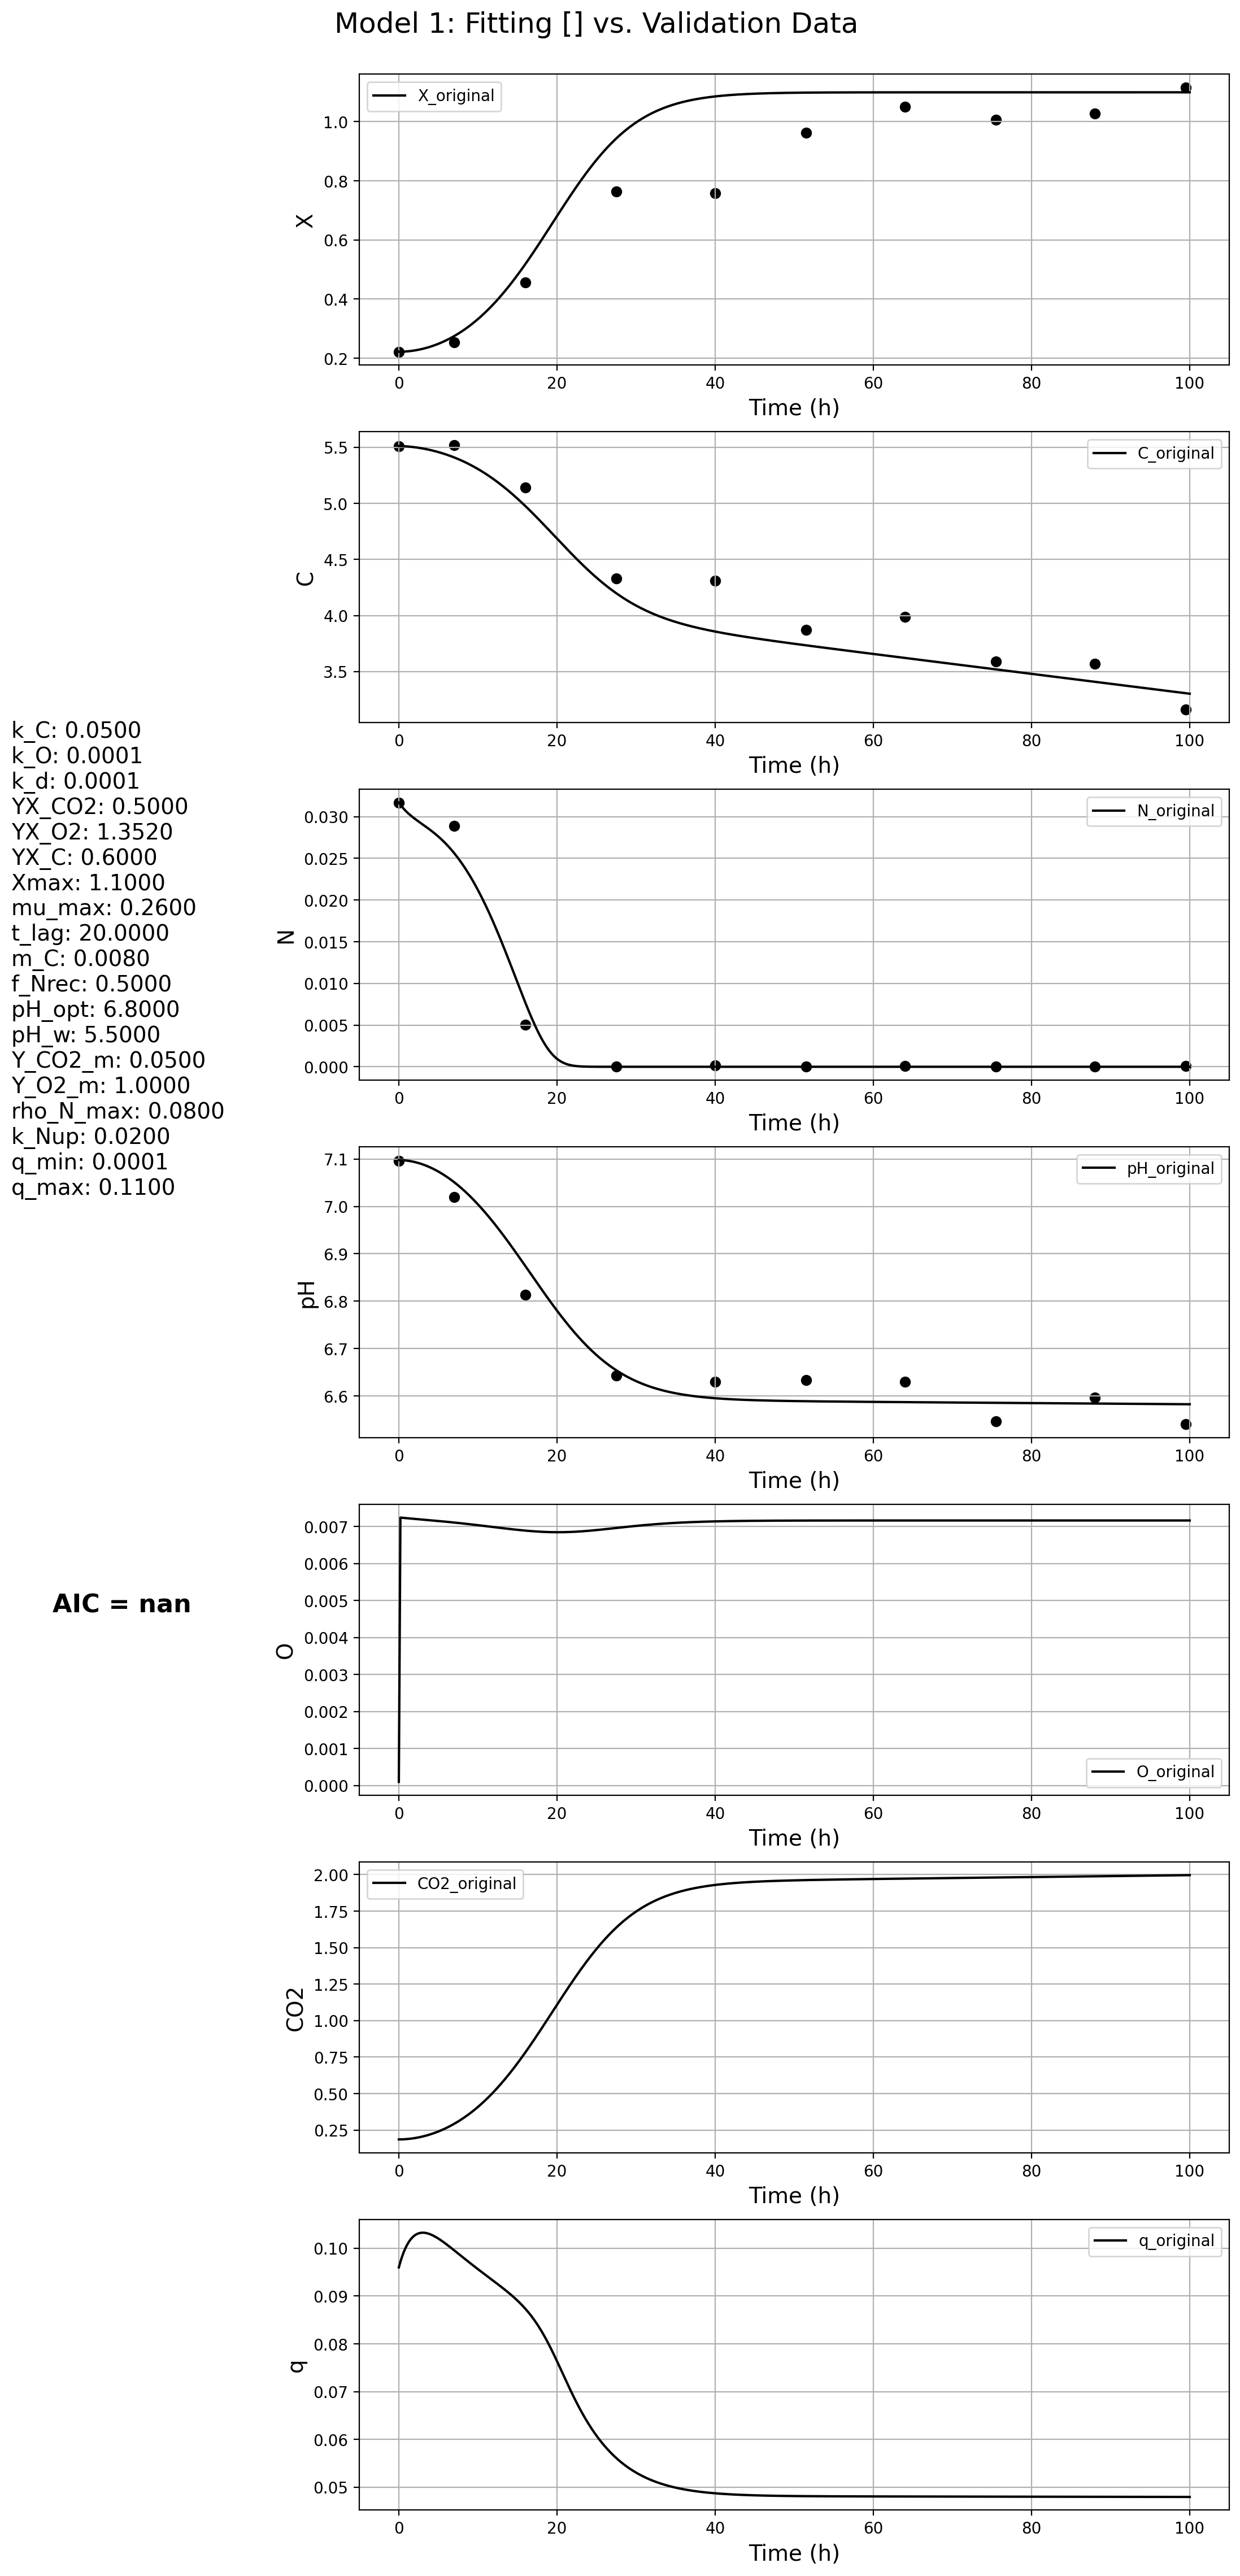

The file beside this chart, header and first rows:
t, X, C, N, pH, O, CO2, q
0.0, 0.2219, 5.511, 0.03169, 7.098, 0.0001, 0.186, 0.096
0.2, 0.222, 5.511, 0.03143, 7.098, 0.007243, 0.1862, 0.09717
0.4, 0.2221, 5.51, 0.03119, 7.098, 0.007239, 0.1864, 0.09821
0.6, 0.2223, 5.51, 0.03096, 7.097, 0.007236, 0.1869, 0.09911
0.8, 0.2226, 5.509, 0.03076, 7.097, 0.007232, 0.1875, 0.0999
1.0, 0.223, 5.508, 0.03057, 7.097, 0.007228, 0.1883, 0.1006
1.2, 0.2235, 5.507, 0.03039, 7.096, 0.007224, 0.1893, 0.1012
1.4, 0.224, 5.505, 0.03022, 7.096, 0.007221, 0.1905, 0.1017
1.6, 0.2247, 5.504, 0.03006, 7.095, 0.007217, 0.1918, 0.1021
1.8, 0.2254, 5.502, 0.02991, 7.095, 0.007213, 0.1933, 0.1024
2.0, 0.2262, 5.501, 0.02976, 7.094, 0.00721, 0.195, 0.1027
2.2, 0.2271, 5.499, 0.02962, 7.093, 0.007206, 0.1968, 0.1029
2.4, 0.2281, 5.497, 0.02948, 7.092, 0.007202, 0.1988, 0.1031
2.6, 0.2292, 5.494, 0.02935, 7.091, 0.007198, 0.201, 0.1032
2.8, 0.2304, 5.492, 0.02921, 7.09, 0.007195, 0.2033, 0.1032
3.0, 0.2316, 5.49, 0.02908, 7.089, 0.007191, 0.2058, 0.1033
3.2, 0.2329, 5.487, 0.02894, 7.088, 0.007187, 0.2085, 0.1033
3.4, 0.2343, 5.484, 0.02881, 7.086, 0.007183, 0.2114, 0.1032
3.6, 0.2358, 5.482, 0.02867, 7.085, 0.00718, 0.2144, 0.1031
3.8, 0.2374, 5.479, 0.02853, 7.084, 0.007176, 0.2176, 0.103
4.0, 0.2391, 5.475, 0.02839, 7.082, 0.007172, 0.221, 0.1029
4.2, 0.2409, 5.472, 0.02824, 7.081, 0.007168, 0.2245, 0.1028
4.4, 0.2427, 5.469, 0.02809, 7.079, 0.007164, 0.2282, 0.1026
4.6, 0.2446, 5.465, 0.02793, 7.077, 0.00716, 0.2321, 0.1024
4.8, 0.2466, 5.461, 0.02778, 7.075, 0.007156, 0.2362, 0.1022
5.0, 0.2488, 5.457, 0.02761, 7.074, 0.007152, 0.2404, 0.102
5.2, 0.2509, 5.453, 0.02744, 7.072, 0.007148, 0.2448, 0.1018
5.4, 0.2532, 5.449, 0.02726, 7.07, 0.007144, 0.2494, 0.1016
5.6, 0.2556, 5.445, 0.02708, 7.068, 0.00714, 0.2542, 0.1014
5.8, 0.2581, 5.44, 0.0269, 7.065, 0.007136, 0.2592, 0.1011
6.0, 0.2606, 5.435, 0.0267, 7.063, 0.007132, 0.2643, 0.1009
6.2, 0.2633, 5.431, 0.0265, 7.061, 0.007127, 0.2697, 0.1006
6.4, 0.266, 5.426, 0.02629, 7.059, 0.007123, 0.2752, 0.1004
6.6, 0.2689, 5.42, 0.02608, 7.056, 0.007119, 0.2809, 0.1001
6.8, 0.2718, 5.415, 0.02585, 7.054, 0.007114, 0.2868, 0.09983
7.0, 0.2748, 5.41, 0.02562, 7.051, 0.00711, 0.2929, 0.09957
7.2, 0.278, 5.404, 0.02538, 7.048, 0.007106, 0.2992, 0.0993
7.4, 0.2812, 5.398, 0.02514, 7.046, 0.007101, 0.3057, 0.09904
7.6, 0.2845, 5.392, 0.02488, 7.043, 0.007097, 0.3123, 0.09877
7.8, 0.2879, 5.386, 0.02462, 7.04, 0.007092, 0.3192, 0.09851
8.0, 0.2915, 5.38, 0.02435, 7.037, 0.007087, 0.3263, 0.09824
8.2, 0.2951, 5.373, 0.02408, 7.034, 0.007083, 0.3336, 0.09797
8.4, 0.2988, 5.366, 0.02379, 7.031, 0.007078, 0.3411, 0.09771
8.6, 0.3026, 5.36, 0.0235, 7.028, 0.007073, 0.3488, 0.09745
8.8, 0.3066, 5.352, 0.02319, 7.025, 0.007068, 0.3566, 0.09718
9.0, 0.3106, 5.345, 0.02288, 7.022, 0.007064, 0.3648, 0.09692
9.2, 0.3147, 5.338, 0.02256, 7.018, 0.007059, 0.3731, 0.09666
9.4, 0.319, 5.33, 0.02223, 7.015, 0.007054, 0.3816, 0.0964
9.6, 0.3233, 5.323, 0.0219, 7.011, 0.007049, 0.3903, 0.09614
9.8, 0.3278, 5.315, 0.02155, 7.008, 0.007044, 0.3993, 0.09589
10.0, 0.3323, 5.306, 0.0212, 7.004, 0.007039, 0.4084, 0.09563
10.2, 0.337, 5.298, 0.02084, 7.001, 0.007034, 0.4178, 0.09538
10.4, 0.3418, 5.29, 0.02047, 6.997, 0.007029, 0.4274, 0.09513
10.6, 0.3467, 5.281, 0.02009, 6.993, 0.007024, 0.4372, 0.09488
10.8, 0.3517, 5.272, 0.0197, 6.989, 0.007018, 0.4473, 0.09462
11.0, 0.3568, 5.263, 0.01931, 6.986, 0.007013, 0.4575, 0.09437
11.2, 0.362, 5.254, 0.01891, 6.982, 0.007008, 0.468, 0.09413
11.4, 0.3673, 5.244, 0.0185, 6.978, 0.007003, 0.4787, 0.09388
11.6, 0.3728, 5.235, 0.01808, 6.974, 0.006998, 0.4896, 0.09363
11.8, 0.3783, 5.225, 0.01765, 6.97, 0.006993, 0.5007, 0.09338
... 441 more rows
